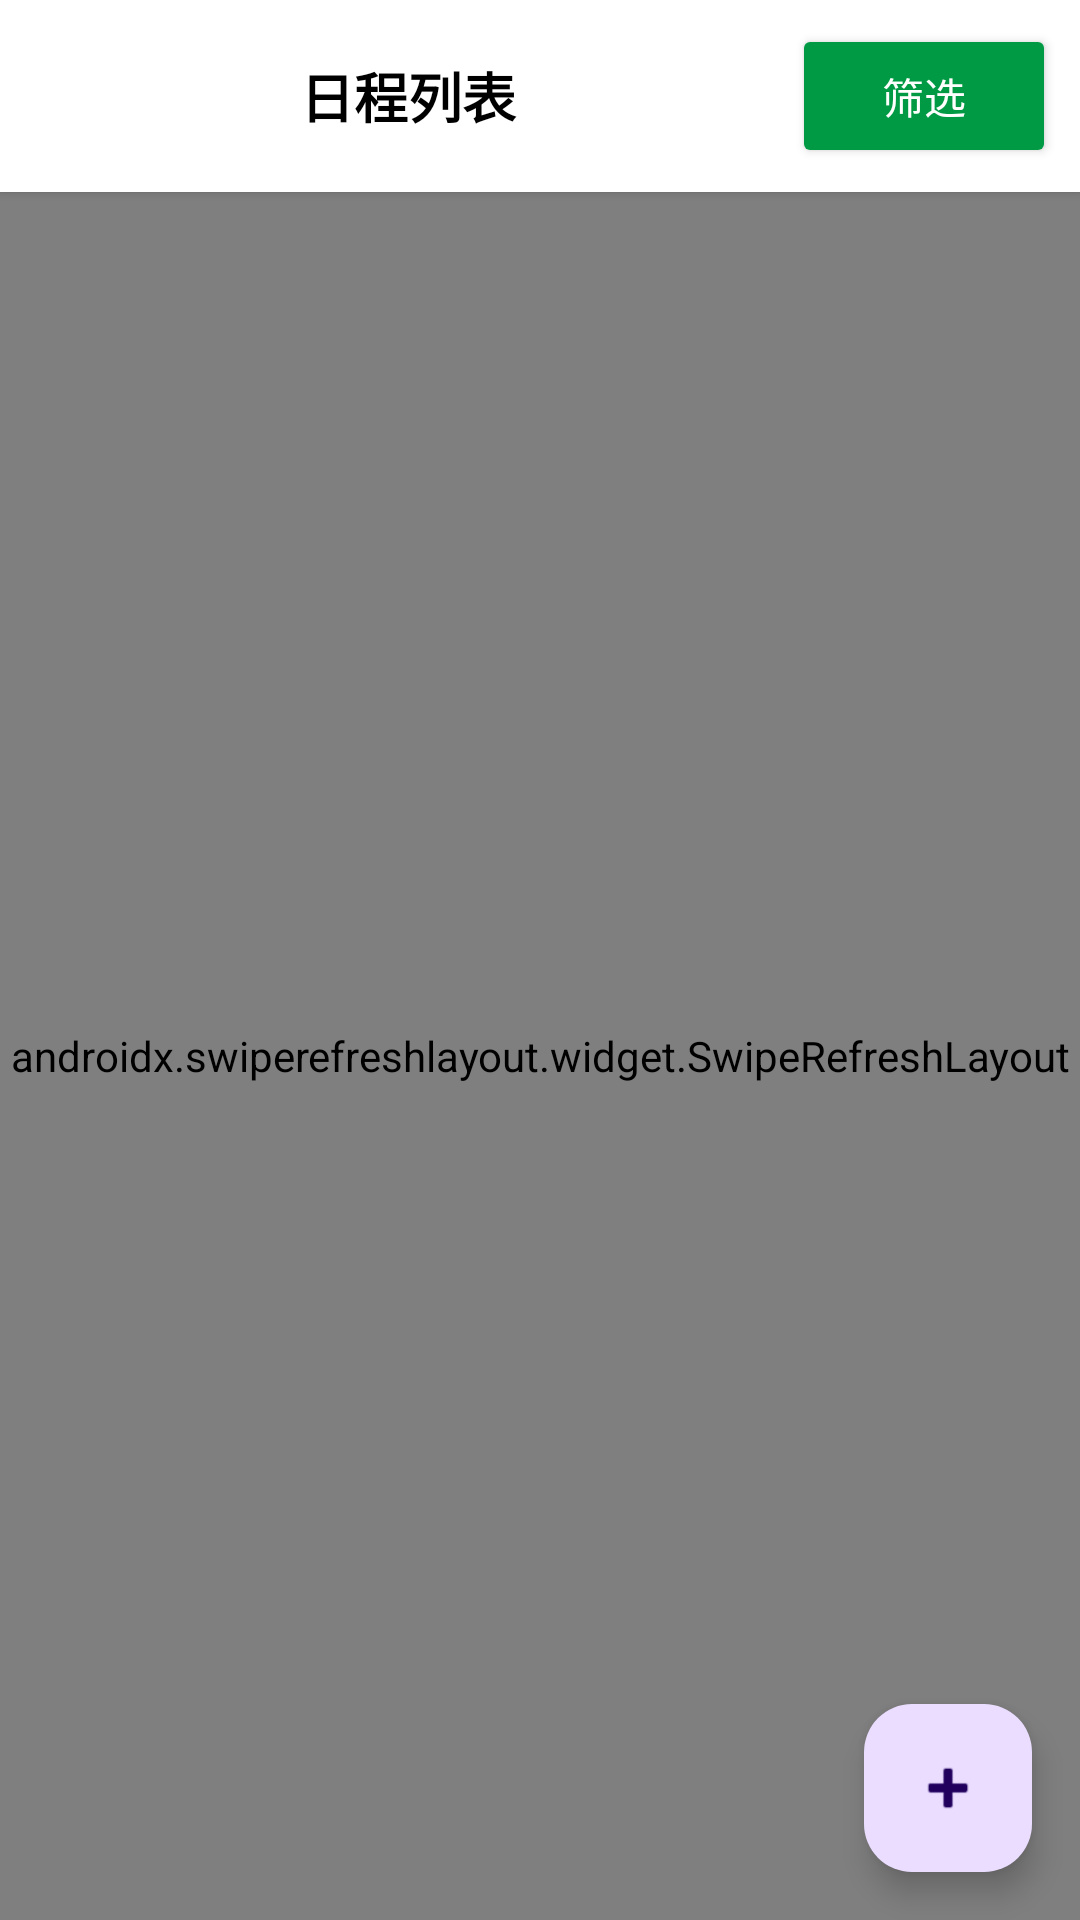

Reconstruct the res/layout file that produces this screen, plus the resources it refers to.
<!-- AndroidManifest.xml: application theme Theme.MyApplication -->
<!-- res/layout/fragment_schedule_list.xml -->
<?xml version="1.0" encoding="utf-8"?>
<androidx.coordinatorlayout.widget.CoordinatorLayout
    xmlns:android="http://schemas.android.com/apk/res/android"
    xmlns:app="http://schemas.android.com/apk/res-auto"
    android:layout_width="match_parent"
    android:layout_height="match_parent">

    <LinearLayout
        android:layout_width="match_parent"
        android:layout_height="match_parent"
        android:orientation="vertical">

        <LinearLayout
            android:layout_width="match_parent"
            android:layout_height="wrap_content"
            android:orientation="horizontal"
            android:gravity="center_vertical"
            android:padding="8dp"
            android:background="@android:color/white"
            android:elevation="2dp">

            <TextView
                android:id="@+id/scheduleListTitle"
                android:layout_width="0dp"
                android:layout_height="wrap_content"
                android:layout_weight="1"
                android:textSize="18sp"
                android:text="日程列表"
                android:textStyle="bold"
                android:gravity="center" />

            <Button
                android:id="@+id/dateFilterBtn"
                android:layout_width="wrap_content"
                android:layout_height="wrap_content"
                android:text="筛选" />
        </LinearLayout>

        <androidx.swiperefreshlayout.widget.SwipeRefreshLayout
            android:id="@+id/swipeRefreshLayout"
            android:layout_width="match_parent"
            android:layout_height="match_parent">

            <ListView
                android:id="@+id/scheduleListView"
                android:layout_width="match_parent"
                android:layout_height="match_parent"
                android:divider="@android:color/darker_gray"
                android:dividerHeight="0.5dp" />
                
        </androidx.swiperefreshlayout.widget.SwipeRefreshLayout>

    </LinearLayout>

    <com.google.android.material.floatingactionbutton.FloatingActionButton
        android:id="@+id/fab"
        android:layout_width="wrap_content"
        android:layout_height="wrap_content"
        android:layout_gravity="bottom|end"
        android:layout_margin="16dp"
        android:src="@android:drawable/ic_input_add"
        app:fabSize="normal" />

</androidx.coordinatorlayout.widget.CoordinatorLayout>
<!-- resources referenced by this layout -->
<resources>
  <style name="Theme.MyApplication" parent="Base.Theme.MyApplication">
          
          <item name="buttonStyle">@style/MyApp.ButtonStyle</item>
  
          
          <item name="android:textColor">@android:color/black</item>
      </style>
  <style name="Base.Theme.MyApplication" parent="Theme.Material3.DayNight.NoActionBar">
          
          <item name="colorPrimary">@color/BITgreen</item>
          <item name="android:colorButtonNormal">@color/BITgreen</item>
  
          
          <item name="android:textColorPrimary">@android:color/black</item>
          <item name="android:textColorSecondary">@android:color/black</item>
      </style>
  <style name="MyApp.ButtonStyle" parent="Widget.AppCompat.Button">
          <item name="android:backgroundTint">@color/BITgreen</item>
  
          
          <item name="android:textColor">@android:color/white</item>
      </style>
  <color name="BITgreen">#009A44</color>
</resources>
